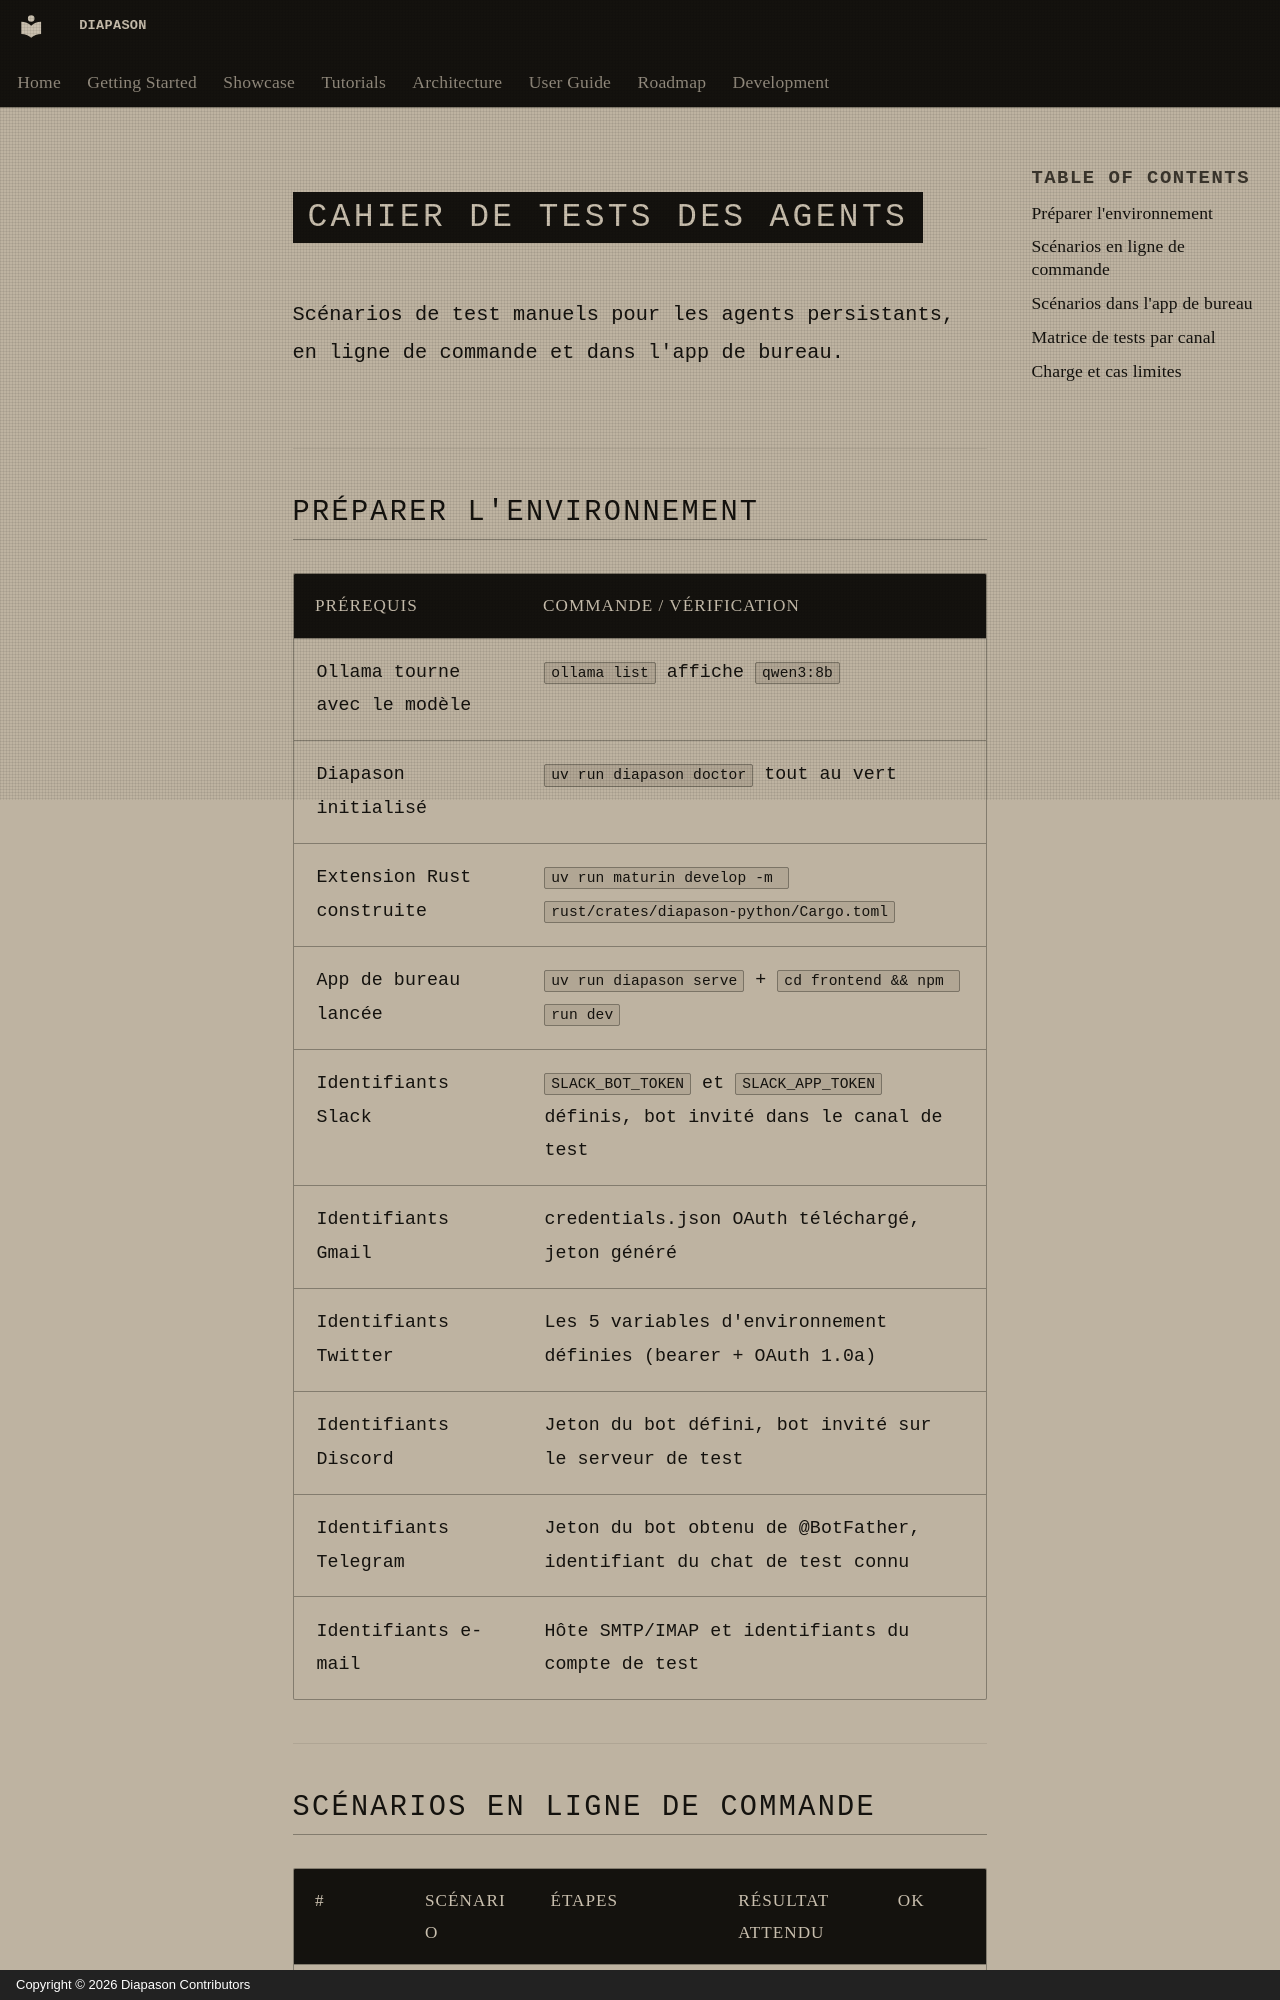

repository: carlitoetienne01-spec/Diapason · page: testing/agent-qa-runbook/index.html · generator: mkdocs · copyright: Copyright © 2026 Diapason Contributors

# Cahier de tests des agents

Scénarios de test manuels pour les agents persistants, en ligne de commande et dans l'app de bureau.

## Préparer l'environnement

| Prérequis | Commande / vérification |
|---|---|
| Ollama tourne avec le modèle | `ollama list` affiche `qwen3:8b` |
| Diapason initialisé | `uv run diapason doctor` tout au vert |
| Extension Rust construite | `uv run maturin develop -m rust/crates/diapason-python/Cargo.toml` |
| App de bureau lancée | `uv run diapason serve` + `cd frontend && npm run dev` |
| Identifiants Slack | `SLACK_BOT_TOKEN` et `SLACK_APP_TOKEN` définis, bot invité dans le canal de test |
| Identifiants Gmail | credentials.json OAuth téléchargé, jeton généré |
| Identifiants Twitter | Les 5 variables d'environnement définies (bearer + OAuth 1.0a) |
| Identifiants Discord | Jeton du bot défini, bot invité sur le serveur de test |
| Identifiants Telegram | Jeton du bot obtenu de @BotFather, identifiant du chat de test connu |
| Identifiants e-mail | Hôte SMTP/IMAP et identifiants du compte de test |
